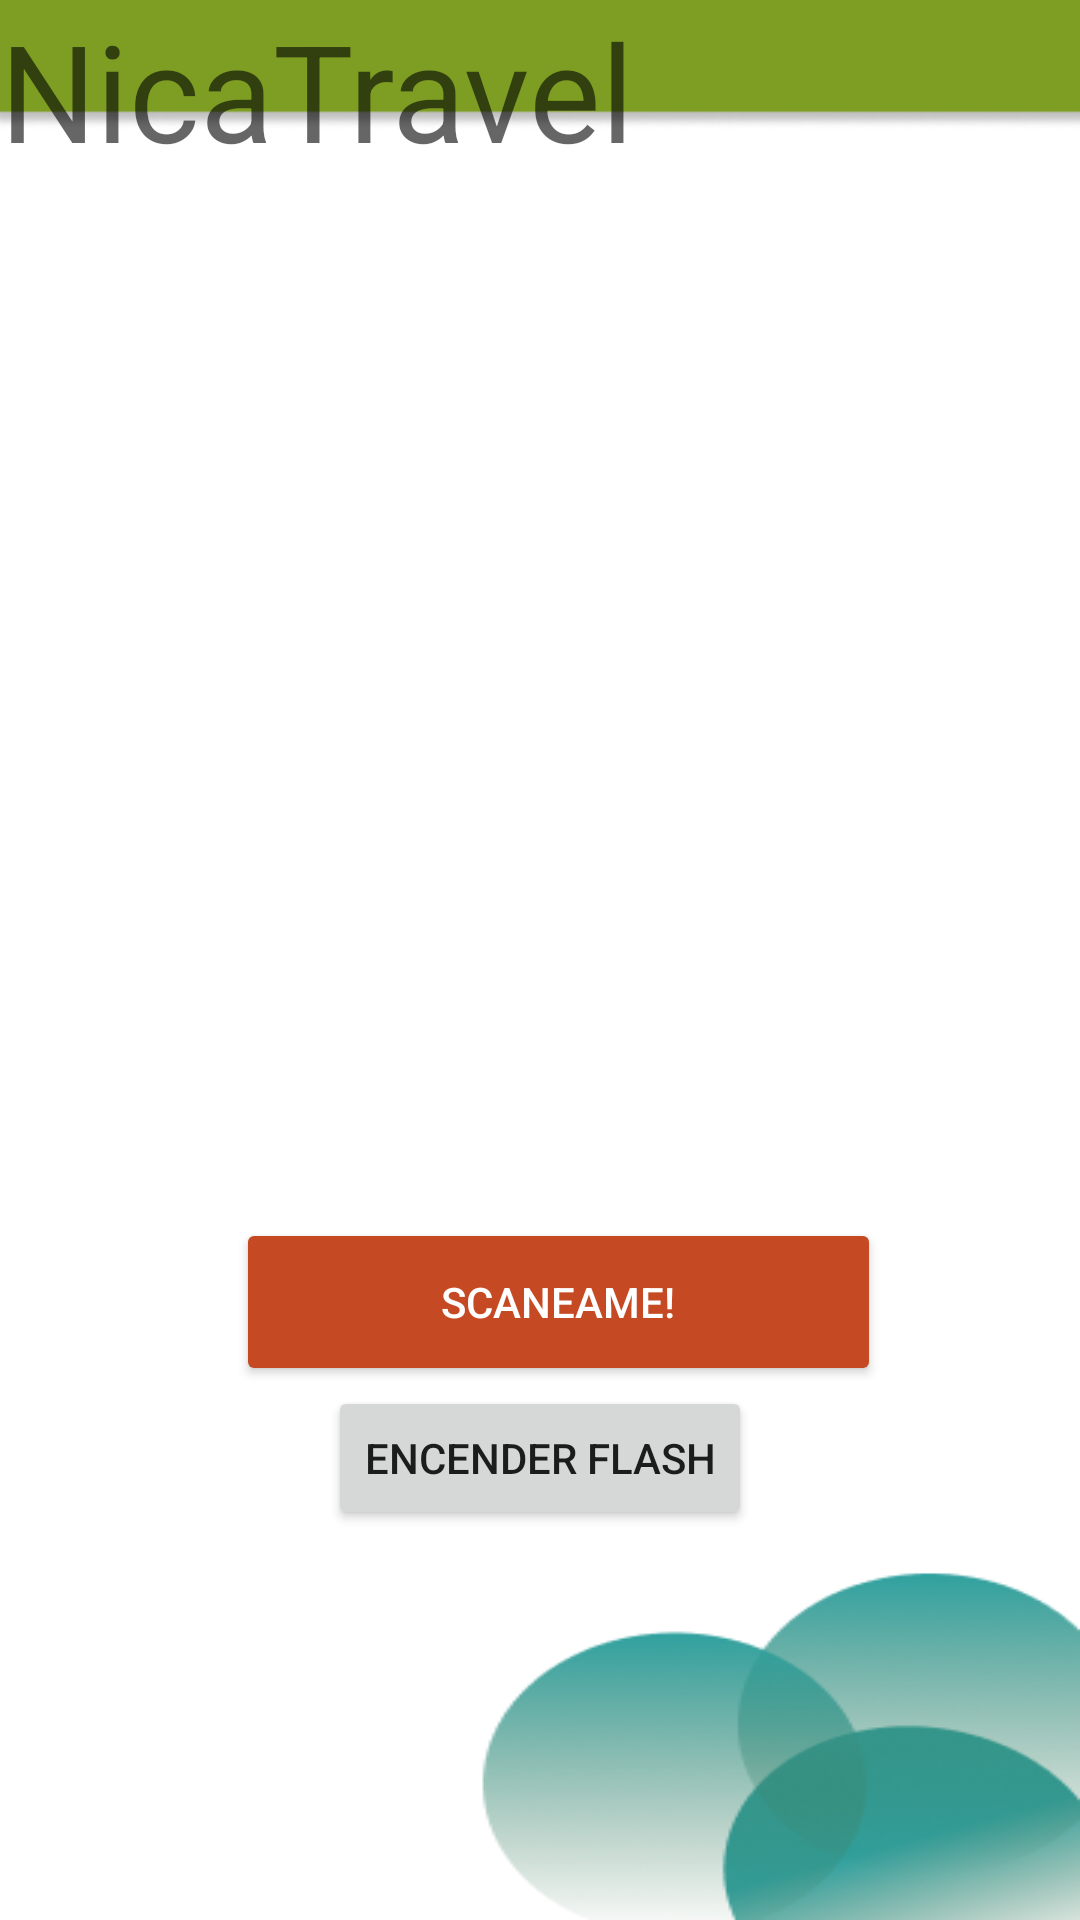

Android layout source for this screen:
<!-- AndroidManifest.xml: application theme Theme.Nicatravel -->
<!-- res/layout/activity_qr.xml -->
<?xml version="1.0" encoding="utf-8"?>
<androidx.constraintlayout.widget.ConstraintLayout xmlns:android="http://schemas.android.com/apk/res/android"
    xmlns:app="http://schemas.android.com/apk/res-auto"
    xmlns:tools="http://schemas.android.com/tools"
    android:layout_width="match_parent"
    android:layout_height="match_parent"
    android:background="@drawable/mun"
    tools:context=".MainActivity">

    <Button
        android:id="@+id/btnScanner"
        style="@style/Widget.AppCompat.Button"
        android:layout_width="215dp"
        android:layout_height="56dp"
        android:backgroundTint="#C54923"
        android:text="Scaneame!"
        android:textColor="@color/white"
        app:layout_constraintBottom_toBottomOf="parent"
        app:layout_constraintEnd_toEndOf="parent"
        app:layout_constraintHorizontal_bias="0.543"

        app:layout_constraintStart_toStartOf="parent"
        app:layout_constraintTop_toTopOf="parent"
        app:layout_constraintVertical_bias="0.695" />


    <ImageView
        android:id="@+id/imageView14"
        android:layout_width="334dp"
        android:layout_height="390dp"
        app:layout_constraintBottom_toTopOf="@+id/btnScanner"
        app:layout_constraintEnd_toEndOf="parent"
        app:layout_constraintStart_toStartOf="parent"
        app:layout_constraintTop_toTopOf="parent"
        app:srcCompat="@drawable/qr" />

    <Button
        android:id="@+id/btnToggleFlash"
        android:layout_width="wrap_content"
        android:layout_height="wrap_content"
        android:text="Encender Flash"
        app:layout_constraintTop_toBottomOf="@+id/btnScanner"
        app:layout_constraintStart_toStartOf="parent"
        app:layout_constraintEnd_toEndOf="parent" />

    <TextView
        android:id="@+id/textView3"
        android:layout_width="218dp"
        android:layout_height="57dp"
        android:text="NicaTravel"
        android:textAppearance="@style/TextAppearance.AppCompat.Display2"
        tools:layout_editor_absoluteX="107dp"
        tools:layout_editor_absoluteY="-11dp" />
</androidx.constraintlayout.widget.ConstraintLayout>
<!-- resources referenced by this layout -->
<resources>
  <!-- drawable mun: png bitmap (drawable, 28018 bytes) -->
  <style name="Theme.Nicatravel" parent="Theme.AppCompat.Light.NoActionBar">
          
          <item name="colorPrimary">@color/purple_500</item>
          <item name="colorPrimaryDark">@color/purple_700</item>
          <item name="colorAccent">@color/teal_200</item>
          
          
          <item name="android:statusBarColor">@android:color/transparent</item>
      </style>
  <!-- not gathered from this repository: default colours our renderer supplied (Android Studio template values) -->
  <color name="purple_500">#FF6200EE</color>
  <color name="purple_700">#FF3700B3</color>
  <color name="teal_200">#FF03DAC5</color>
  <color name="white">#FFFFFFFF</color>
</resources>
